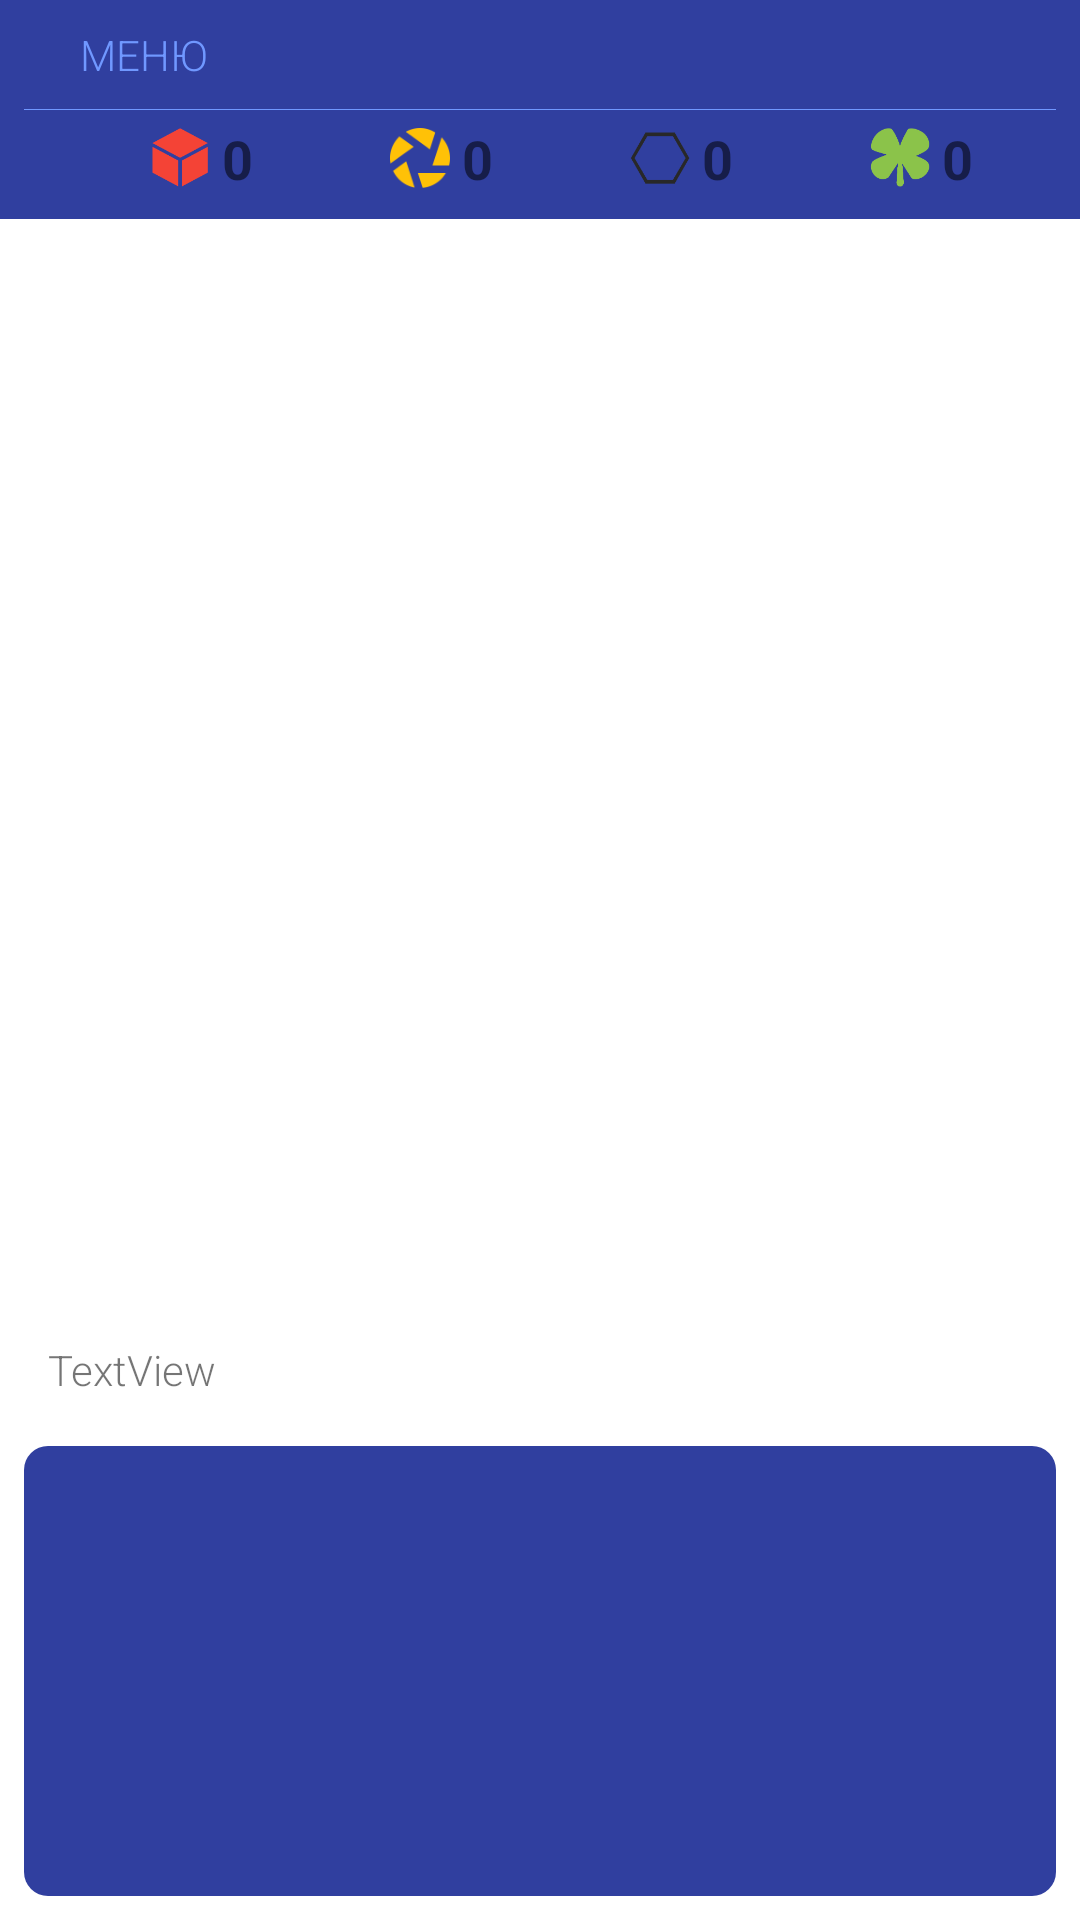

Layout XML and referenced resources for this Android screen:
<!-- AndroidManifest.xml: application theme AppTheme -->
<!-- res/layout/fragment_game.xml -->
<?xml version="1.0" encoding="utf-8"?>
<android.support.constraint.ConstraintLayout xmlns:android="http://schemas.android.com/apk/res/android"
    xmlns:app="http://schemas.android.com/apk/res-auto"
    xmlns:tools="http://schemas.android.com/tools"
    android:layout_width="match_parent"
    android:layout_height="match_parent"
    android:background="@color/white">

    <TextView
        android:id="@+id/fragment_game_quest_text_view"
        android:layout_width="0dp"
        android:layout_height="wrap_content"
        android:layout_marginBottom="8dp"
        android:layout_marginEnd="8dp"
        android:layout_marginStart="8dp"
        android:layout_marginTop="8dp"
        android:background="@drawable/game_text_background"
        android:fontFamily="sans-serif-light"
        android:paddingBottom="8dp"
        android:paddingLeft="8dp"
        android:paddingRight="8dp"
        android:paddingTop="8dp"
        android:text="TextView"
        app:layout_constraintBottom_toTopOf="@+id/fragment_game_buttons_layout"
        app:layout_constraintEnd_toEndOf="parent"
        app:layout_constraintStart_toStartOf="parent"
        app:layout_constraintTop_toBottomOf="@+id/fragment_game_picture_image_view" />

    <ImageView
        android:id="@+id/fragment_game_picture_image_view"
        android:layout_width="0dp"
        android:layout_height="0dp"
        android:layout_marginBottom="8dp"
        android:scaleType="centerCrop"
        app:layout_constraintBottom_toTopOf="@+id/fragment_game_quest_text_view"
        app:layout_constraintEnd_toEndOf="parent"
        app:layout_constraintStart_toStartOf="parent"
        app:layout_constraintTop_toBottomOf="@+id/constraintLayout2" />

    <LinearLayout
        android:id="@+id/fragment_game_buttons_layout"
        android:layout_width="0dp"
        android:layout_height="150dp"
        android:layout_marginBottom="8dp"
        android:layout_marginEnd="8dp"
        android:layout_marginStart="8dp"
        android:background="@drawable/game_answer_background"
        android:gravity="center"
        app:layout_constraintBottom_toBottomOf="parent"
        app:layout_constraintEnd_toEndOf="parent"
        app:layout_constraintStart_toStartOf="parent">

    </LinearLayout>

    <android.support.constraint.ConstraintLayout
        android:id="@+id/constraintLayout2"
        android:layout_width="0dp"
        android:layout_height="wrap_content"
        android:background="@color/colorPrimaryDark"
        app:layout_constraintEnd_toEndOf="parent"
        app:layout_constraintStart_toStartOf="parent"
        app:layout_constraintTop_toTopOf="parent">

        <ImageView
            android:id="@+id/imageView3"
            android:layout_width="wrap_content"
            android:layout_height="wrap_content"
            android:layout_marginEnd="8dp"
            android:layout_marginStart="8dp"
            app:layout_constraintBottom_toBottomOf="@+id/imageView4"
            app:layout_constraintEnd_toStartOf="@+id/imageView4"
            app:layout_constraintStart_toStartOf="parent"
            app:layout_constraintTop_toTopOf="@+id/imageView4"
            app:srcCompat="@drawable/ic_pixel" />

        <ImageView
            android:id="@+id/imageView4"
            android:layout_width="wrap_content"
            android:layout_height="wrap_content"
            android:layout_marginBottom="8dp"
            android:layout_marginEnd="8dp"
            android:layout_marginStart="8dp"
            android:layout_marginTop="8dp"
            app:layout_constraintBottom_toBottomOf="parent"
            app:layout_constraintEnd_toStartOf="@+id/imageView5"
            app:layout_constraintStart_toEndOf="@+id/imageView3"
            app:layout_constraintTop_toBottomOf="@+id/fragment_game_level_text_view"
            app:srcCompat="@drawable/ic_diaphragm" />

        <ImageView
            android:id="@+id/imageView5"
            android:layout_width="wrap_content"
            android:layout_height="wrap_content"
            android:layout_marginBottom="8dp"
            android:layout_marginEnd="8dp"
            android:layout_marginStart="8dp"
            android:layout_marginTop="8dp"
            app:layout_constraintBottom_toBottomOf="parent"
            app:layout_constraintEnd_toStartOf="@+id/imageView6"
            app:layout_constraintStart_toEndOf="@+id/imageView4"
            app:layout_constraintTop_toBottomOf="@+id/fragment_game_level_text_view"
            app:srcCompat="@drawable/ic_hex" />

        <ImageView
            android:id="@+id/imageView6"
            android:layout_width="wrap_content"
            android:layout_height="wrap_content"
            android:layout_marginEnd="8dp"
            android:layout_marginStart="8dp"
            app:layout_constraintBottom_toBottomOf="@+id/imageView5"
            app:layout_constraintEnd_toEndOf="parent"
            app:layout_constraintStart_toEndOf="@+id/imageView5"
            app:layout_constraintTop_toTopOf="@+id/imageView5"
            app:srcCompat="@drawable/ic_fortune" />

        <TextView
            android:id="@+id/fragment_game_diaphragms_text_view"
            android:layout_width="wrap_content"
            android:layout_height="wrap_content"
            android:layout_marginStart="2dp"
            android:text="0"
            android:textSize="18sp"
            android:textStyle="bold"
            app:layout_constraintBottom_toBottomOf="@+id/imageView3"
            app:layout_constraintStart_toEndOf="@+id/imageView3"
            app:layout_constraintTop_toTopOf="@+id/imageView3" />

        <TextView
            android:id="@+id/fragment_game_pixels_text_view"
            android:layout_width="wrap_content"
            android:layout_height="wrap_content"
            android:layout_marginStart="2dp"
            android:text="0"
            android:textSize="18sp"
            android:textStyle="bold"
            app:layout_constraintBottom_toBottomOf="@+id/imageView4"
            app:layout_constraintStart_toEndOf="@+id/imageView4"
            app:layout_constraintTop_toTopOf="@+id/imageView4" />

        <TextView
            android:id="@+id/fragment_game_hexes_text_view"
            android:layout_width="wrap_content"
            android:layout_height="wrap_content"
            android:layout_marginStart="2dp"
            android:text="0"
            android:textSize="18sp"
            android:textStyle="bold"
            app:layout_constraintBottom_toBottomOf="@+id/imageView5"
            app:layout_constraintStart_toEndOf="@+id/imageView5"
            app:layout_constraintTop_toTopOf="@+id/imageView5" />

        <TextView
            android:id="@+id/fragment_game_fortune_text_view"
            android:layout_width="wrap_content"
            android:layout_height="wrap_content"
            android:layout_marginStart="2dp"
            android:text="0"
            android:textSize="18sp"
            android:textStyle="bold"
            app:layout_constraintBottom_toBottomOf="@+id/imageView6"
            app:layout_constraintStart_toEndOf="@+id/imageView6"
            app:layout_constraintTop_toTopOf="@+id/imageView6" />

        <TextView
            android:id="@+id/fragment_game_level_text_view"
            android:layout_width="wrap_content"
            android:layout_height="wrap_content"
            android:layout_marginEnd="8dp"
            android:layout_marginStart="8dp"
            android:layout_marginTop="8dp"
            android:textColor="@color/colorPrimary"
            android:textSize="18sp"
            android:textStyle="bold"
            app:layout_constraintEnd_toStartOf="@+id/fragment_game_hexes_text_view"
            app:layout_constraintStart_toStartOf="@+id/imageView4"
            app:layout_constraintTop_toTopOf="parent" />

        <Button
            android:id="@+id/fragment_game_menu_button"
            android:layout_width="wrap_content"
            android:layout_height="0dp"
            android:layout_marginStart="4dp"
            android:layout_marginTop="4dp"
            android:background="@android:color/transparent"
            android:fontFamily="sans-serif-light"
            android:text="меню"
            android:textColor="@color/colorPrimary"
            app:layout_constraintBottom_toBottomOf="@+id/fragment_game_level_text_view"
            app:layout_constraintStart_toStartOf="parent"
            app:layout_constraintTop_toTopOf="parent" />

        <FrameLayout
            android:layout_width="0dp"
            android:layout_height="1px"
            android:layout_marginBottom="4dp"
            android:layout_marginEnd="8dp"
            android:layout_marginStart="8dp"
            android:layout_marginTop="4dp"
            android:background="@color/colorPrimary"
            app:layout_constraintBottom_toTopOf="@+id/imageView3"
            app:layout_constraintEnd_toEndOf="parent"
            app:layout_constraintStart_toStartOf="parent"
            app:layout_constraintTop_toBottomOf="@+id/fragment_game_level_text_view">

        </FrameLayout>
    </android.support.constraint.ConstraintLayout>
</android.support.constraint.ConstraintLayout>
<!-- resources referenced by this layout -->
<resources>
  <color name="colorPrimary">#7098ff</color>
  <color name="colorPrimaryDark">#303F9F</color>
  <color name="white">#ffffffff</color>
  <!-- drawable game_answer_background (drawable) -->
  <?xml version="1.0" encoding="utf-8"?>
  <selector xmlns:android="http://schemas.android.com/apk/res/android">
      <item android:state_enabled="true">
          <shape
              android:shape="rectangle">
              <solid android:color="@color/colorPrimaryDark" />
  
              <corners android:bottomLeftRadius="8dp"
                  android:bottomRightRadius="8dp"
                  android:topLeftRadius="8dp"
                  android:topRightRadius="8dp" />
          </shape>
      </item>
  </selector>
  <!-- drawable game_text_background (drawable) -->
  <?xml version="1.0" encoding="utf-8"?>
  <selector xmlns:android="http://schemas.android.com/apk/res/android">
      <item android:state_enabled="true">
          <shape
              android:shape="rectangle">
              <solid android:color="@color/white_light" />
  
              <corners android:bottomLeftRadius="8dp"
                  android:bottomRightRadius="8dp"
                  android:topLeftRadius="8dp"
                  android:topRightRadius="8dp" />
          </shape>
      </item>
  </selector>
  <!-- drawable ic_diaphragm: png bitmap (drawable-hdpi, 1491 bytes) -->
  <!-- drawable ic_fortune: png bitmap (drawable-hdpi, 1247 bytes) -->
  <!-- drawable ic_hex: png bitmap (drawable-hdpi, 945 bytes) -->
  <!-- drawable ic_pixel: png bitmap (drawable-hdpi, 988 bytes) -->
  <style name="AppTheme" parent="Theme.AppCompat.Light.NoActionBar">
          
          <item name="colorPrimary">@color/colorPrimary</item>
          <item name="colorPrimaryDark">@color/colorPrimaryDark</item>
          <item name="colorAccent">@color/colorAccent</item>
          <item name="android:windowBackground">@null</item>
          <item name="android:buttonStyle">@style/MenuButton</item>
  
      </style>
  <color name="white_light">#beffffff</color>
  <color name="colorAccent">#FF4081</color>
  <style name="MenuButton" parent="Base.Widget.AppCompat.Button">
          <item name="android:fontFamily" tools:targetApi="jelly_bean">sans-serif-light</item>
          <item name="android:textColor">@color/colorPrimary</item>
          <item name="android:background">@drawable/button_menu_background</item>
          <item name="android:layout_height">40dp</item>
          <item name="android:layout_marginLeft">4dp</item>
      </style>
  <!-- drawable button_menu_background (drawable) -->
  <?xml version="1.0" encoding="utf-8"?>
  <selector xmlns:android="http://schemas.android.com/apk/res/android">
      <item android:state_enabled="true">
          <shape
              android:shape="rectangle">
  
              <stroke
                  android:color="@color/colorPrimaryDark"
                  android:width="2dp" />
  
              <corners android:bottomLeftRadius="20dp"
                  android:bottomRightRadius="20dp"
                  android:topLeftRadius="20dp"
                  android:topRightRadius="20dp" />
          </shape>
      </item>
  </selector>
</resources>
